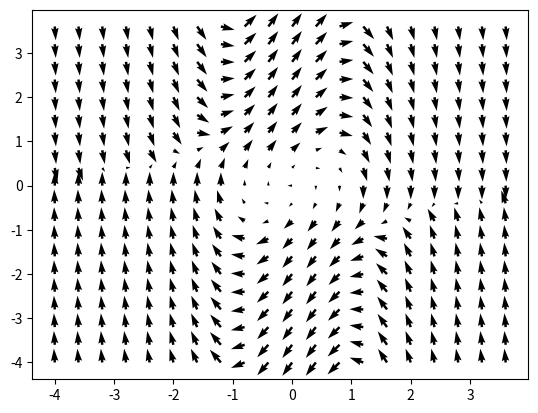

Reproduce this figure in Python.
#!/usr/bin/python

import matplotlib.pyplot as plt
import numpy as np
from numpy import ma
from numpy import *

# Set limits and number of points in grid

##########  Part 1 ##########
phi, d = np.meshgrid(np.arange(-np.pi, np.pi, .2), np.arange(0.1, 10, .2))
U = np.where(np.cos(phi) <= 1/np.sqrt(2.0), np.sin(phi)/d+1.0, (1.0/d-1.0)*np.sin(phi))
V = -np.cos(phi)
plt.figure()
# Q = plt.quiver(U, V)

# plt.show()

########## Part 2 ##########
# t = np.linspace(0.0, 2*np.pi, 1000)
# # for c in drange(0.0, 1.0, 0.1):
# c=0.78
# d = np.sqrt((cos(t)+c)**2+(sin(t))**2)
# phi = arctan2(cos(t), -sin(t))+np.pi-arctan2(sin(t), cos(t)+c)
# phi_mod = 2*arctan(tan(phi/2.0))

# plt.plot(phi_mod, d)

# plt.title('c=')

# l, r, b, t = plt.axis()
# dx, dy = r - l, t - b
# plt.axis([l - 0.05*dx, r + 0.05*dx, b - 0.05*dy, t + 0.05*dy])
# plt.show()

########## Part 3 ##########
# c=1.0/sqrt(2.0)
# t = np.linspace(0.0, 2*np.pi, 1000)
# phi = arctan2(cos(t), -sin(t))+np.pi-arctan2(sin(t), cos(t)+c)
# phi_mod = 2*arctan(tan(phi/2.0))
# plt.plot(t, phi_mod)

# limit = -np.ones(size(t))*pi/4.0
# plt.plot(t, limit, 'r')

# plt.show()

#### TEST ####

#### CIRCLE
# x1, x2 = np.meshgrid(np.arange(-2.0,2.0, .1), np.arange(-2.0,2.0, .1))
# U = x1-(x1+x2)*(x1**2+x2**2)
# V = x2+(x1-x2)*(x1**2+x2**2)
# plt.figure()
# Q = plt.quiver(U, V)
# plt.show()

#### Van Der Pol
# x1, x2 = np.meshgrid(np.arange(-1.0,13.0, .3), np.arange(-6.0,6.0, .2))
x1, x2 = np.meshgrid(np.arange(-4.0,4.0, .4), np.arange(-4.0,4.0, .4))
U = x2
V = (1-x1**2)*x2-x1

# U = x2
# V = -9.81*sin( (1.1/1.2*sin(x1)-1.2*sin(1.1*x1))/2.0 ) -0.7*x2

coeff = np.maximum(np.minimum(V**2+U**2, 1.5*np.ones(V.shape)), 0.5*np.ones(V.shape))

# U = U / (sqrt(U*U+V*V))
# V = V / (sqrt(U*U+V*V))

U = coeff * U / (sqrt(U*U+V*V))
V = coeff * V / (sqrt(U*U+V*V))


# plt.figure()
Q = plt.quiver(x1, x2, U, V,
               width=5e-3)
plt.show()
